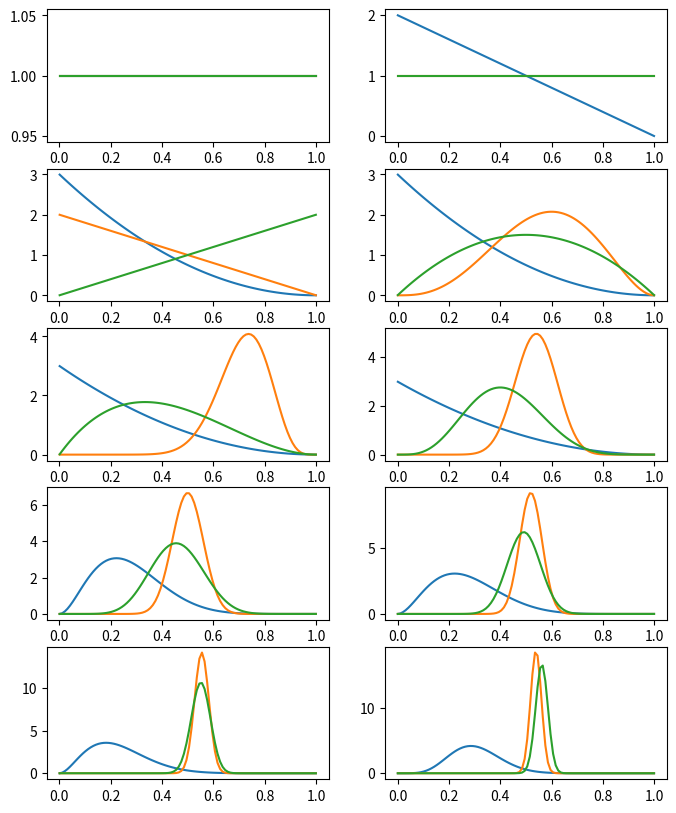

The matplotlib source for this figure:
import numpy as np 
import matplotlib
import matplotlib.pyplot as plt 
import seaborn as sns 
import scipy
from scipy import stats 

p_bandits = [0.45, 0.55, 0.60]

fig, axs = plt.subplots(5, 2, figsize=(8, 10))
axs = axs.flat

trials = [0, 0, 0]  
wins = [0, 0, 0] 

plots = [1, 2, 5, 10, 25, 50, 100, 200, 500, 1000]
x = np.linspace(0.001, .999, 100) # plotting discretization


n = plots[-1]
for step in range(1, n+1):
    bandit_priors = [stats.beta(a=1+w, b=1+t-w) for t, w in zip(trials, wins)]

    if step in plots:
        ax = next(axs)
        [ax.plot(x, prior.pdf(x)) for prior in bandit_priors]

    theta_samples = [d.rvs(1) for d in bandit_priors]

    chosen_bandit = np.argmax(theta_samples)
    trials[chosen_bandit] += 1
    wins[chosen_bandit] += int(np.random.rand() < p_bandits[chosen_bandit])

plt.show()